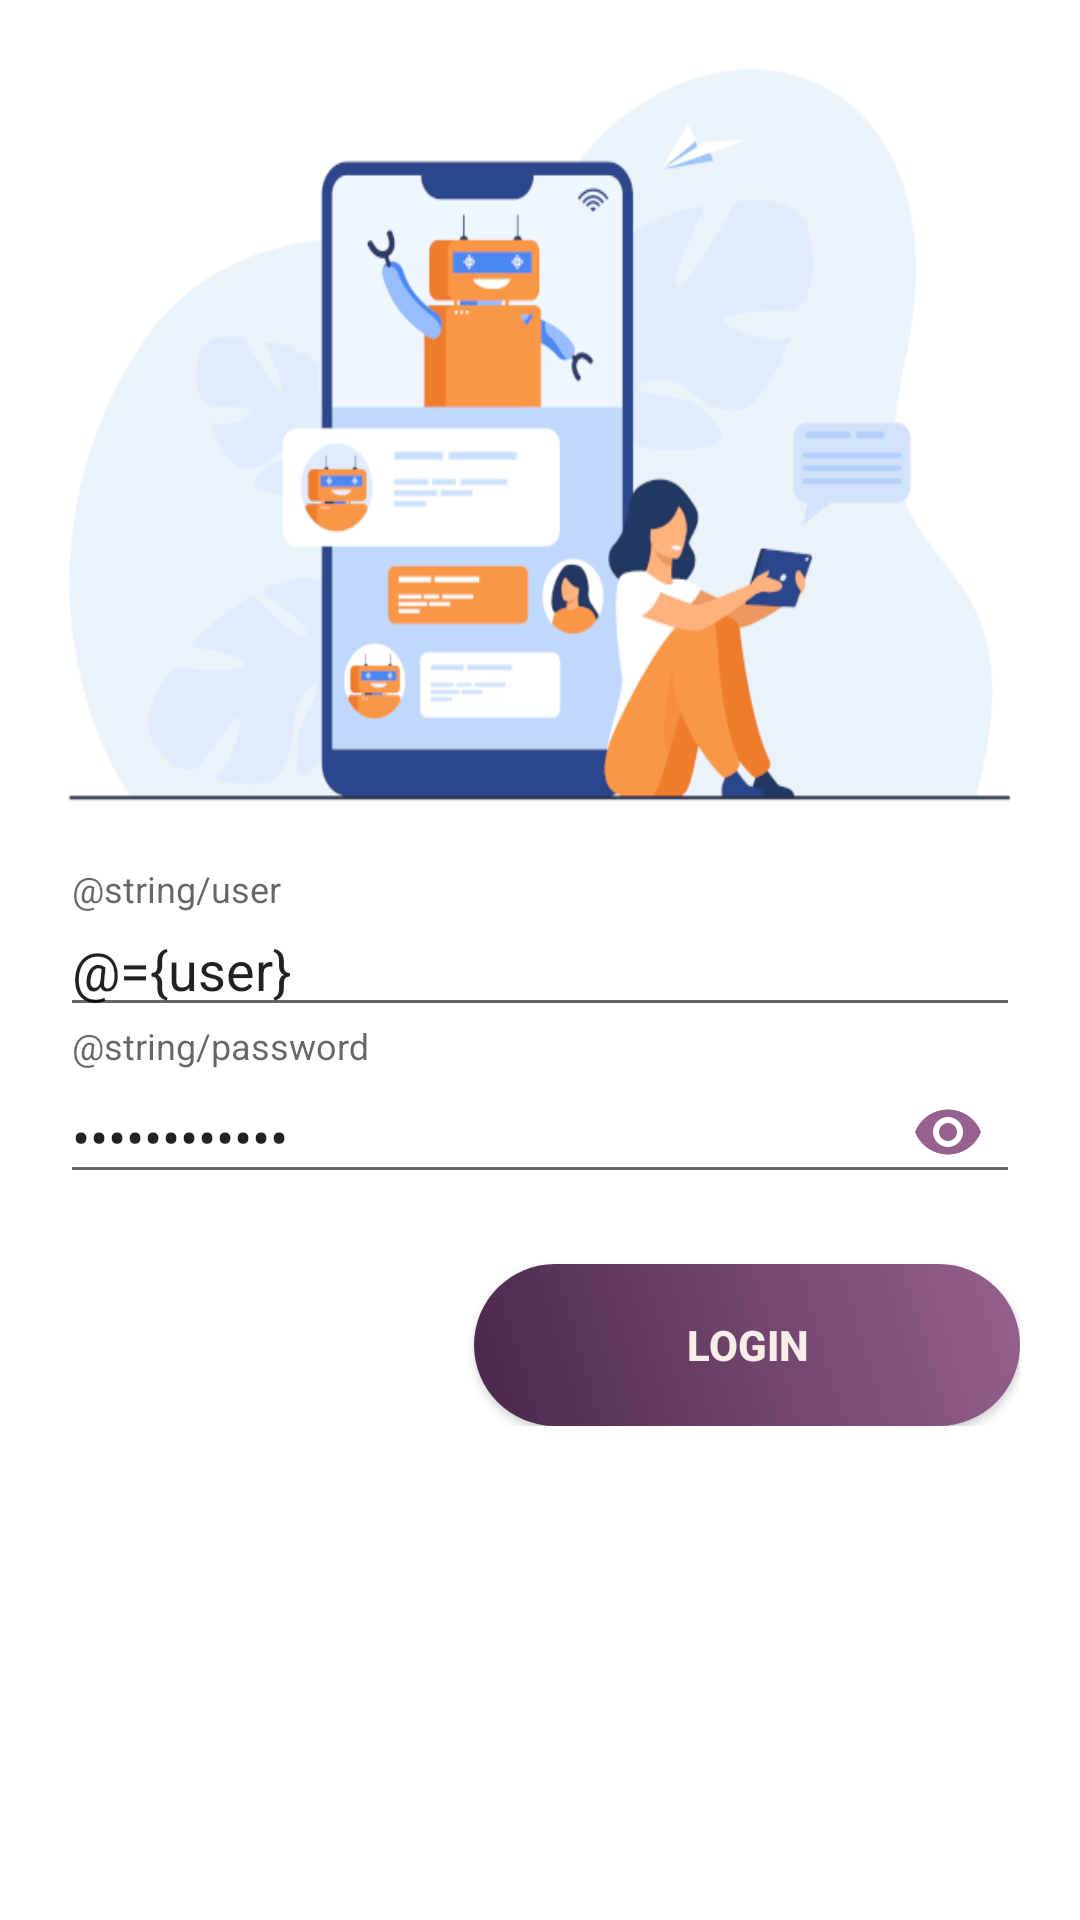

This screen was rendered from an Android layout file. Write that file and the resources it references.
<!-- AndroidManifest.xml: application theme AppTheme -->
<!-- res/layout/fragment_login.xml -->
<?xml version="1.0" encoding="utf-8"?>
<layout xmlns:android="http://schemas.android.com/apk/res/android"
    xmlns:app="http://schemas.android.com/apk/res-auto"
    xmlns:tools="http://schemas.android.com/tools">

    <data>
        <variable
            name="user"
            type="String" />

        <variable
            name="password"
            type="String" />
    </data>

    <androidx.constraintlayout.widget.ConstraintLayout
        android:layout_width="match_parent"
        android:layout_height="match_parent"
        android:background="@color/loginBackground"
        tools:context=".view.LoginFragment">

        <ImageView
            android:id="@+id/coverImage"
            android:layout_width="match_parent"
            android:layout_height="250dp"
            android:layout_margin="20dp"
            android:scaleType="fitXY"
            android:src="@drawable/login_image"
            app:layout_constraintTop_toTopOf="parent" />

        <LinearLayout
            android:layout_width="match_parent"
            android:layout_height="wrap_content"
            android:layout_margin="20dp"
            app:layout_constraintTop_toBottomOf="@id/coverImage"
            android:orientation="vertical">

            <com.google.android.material.textfield.TextInputLayout
                android:layout_width="match_parent"
                android:layout_height="wrap_content"
                app:passwordToggleTint="@color/colorPrimary">

                <com.google.android.material.textfield.TextInputEditText
                    android:text="@={user}"
                    android:layout_width="match_parent"
                    android:layout_height="wrap_content"
                    android:hint="@string/user"
                    android:inputType="textEmailAddress" />
            </com.google.android.material.textfield.TextInputLayout>

            <com.google.android.material.textfield.TextInputLayout
                android:layout_width="match_parent"
                android:layout_height="wrap_content"
                app:passwordToggleEnabled="true"
                app:passwordToggleTint="@color/colorPrimary">

                <com.google.android.material.textfield.TextInputEditText
                    android:text="@={password}"
                    android:layout_width="match_parent"
                    android:layout_height="wrap_content"
                    android:hint="@string/password"
                    android:inputType="textPassword" />
            </com.google.android.material.textfield.TextInputLayout>

            <Button
                android:id="@+id/login"
                style="@style/loginButton"
                android:layout_gravity="right"
                android:layout_marginTop="20dp"
                android:text="Login" />
        </LinearLayout>

    </androidx.constraintlayout.widget.ConstraintLayout>
</layout>
<!-- resources referenced by this layout -->
<resources>
  <color name="colorPrimary">#96618e</color>
  <color name="loginBackground">#ffffff</color>
  <!-- drawable login_image: png bitmap (drawable, 50497 bytes) -->
  <style name="loginButton" parent="viewParent">
          <item name="android:background">@drawable/login_button_bk</item>
          <item name="android:textColor">@color/colorLight</item>
          <item name="android:textStyle">bold</item>
      </style>
  <style name="AppTheme" parent="Theme.AppCompat.Light.DarkActionBar">
          <item name="colorPrimary">@color/colorPrimary</item>
          <item name="colorPrimaryDark">@color/colorPrimaryDark</item>
          <item name="colorAccent">@color/colorAccent</item>
      </style>
  <style name="viewParent">
          <item name="android:layout_width">wrap_content</item>
          <item name="android:layout_height">wrap_content</item>
      </style>
  <!-- drawable login_button_bk (drawable) -->
  <?xml version="1.0" encoding="utf-8"?>
  <shape xmlns:android="http://schemas.android.com/apk/res/android" android:shape="rectangle" >
      <corners
          android:radius="27dp"
          />
      <gradient
          android:angle="45"
          android:centerX="35%"
          android:startColor="#49274a"
          android:endColor="#96618e"
          android:type="linear"
          />
      <size
          android:width="182dp"
          android:height="54dp"
          />
  </shape>
  <color name="colorLight">#f8eee7</color>
  <color name="colorPrimaryDark">#49274a</color>
  <color name="colorAccent">#BFA893</color>
</resources>
